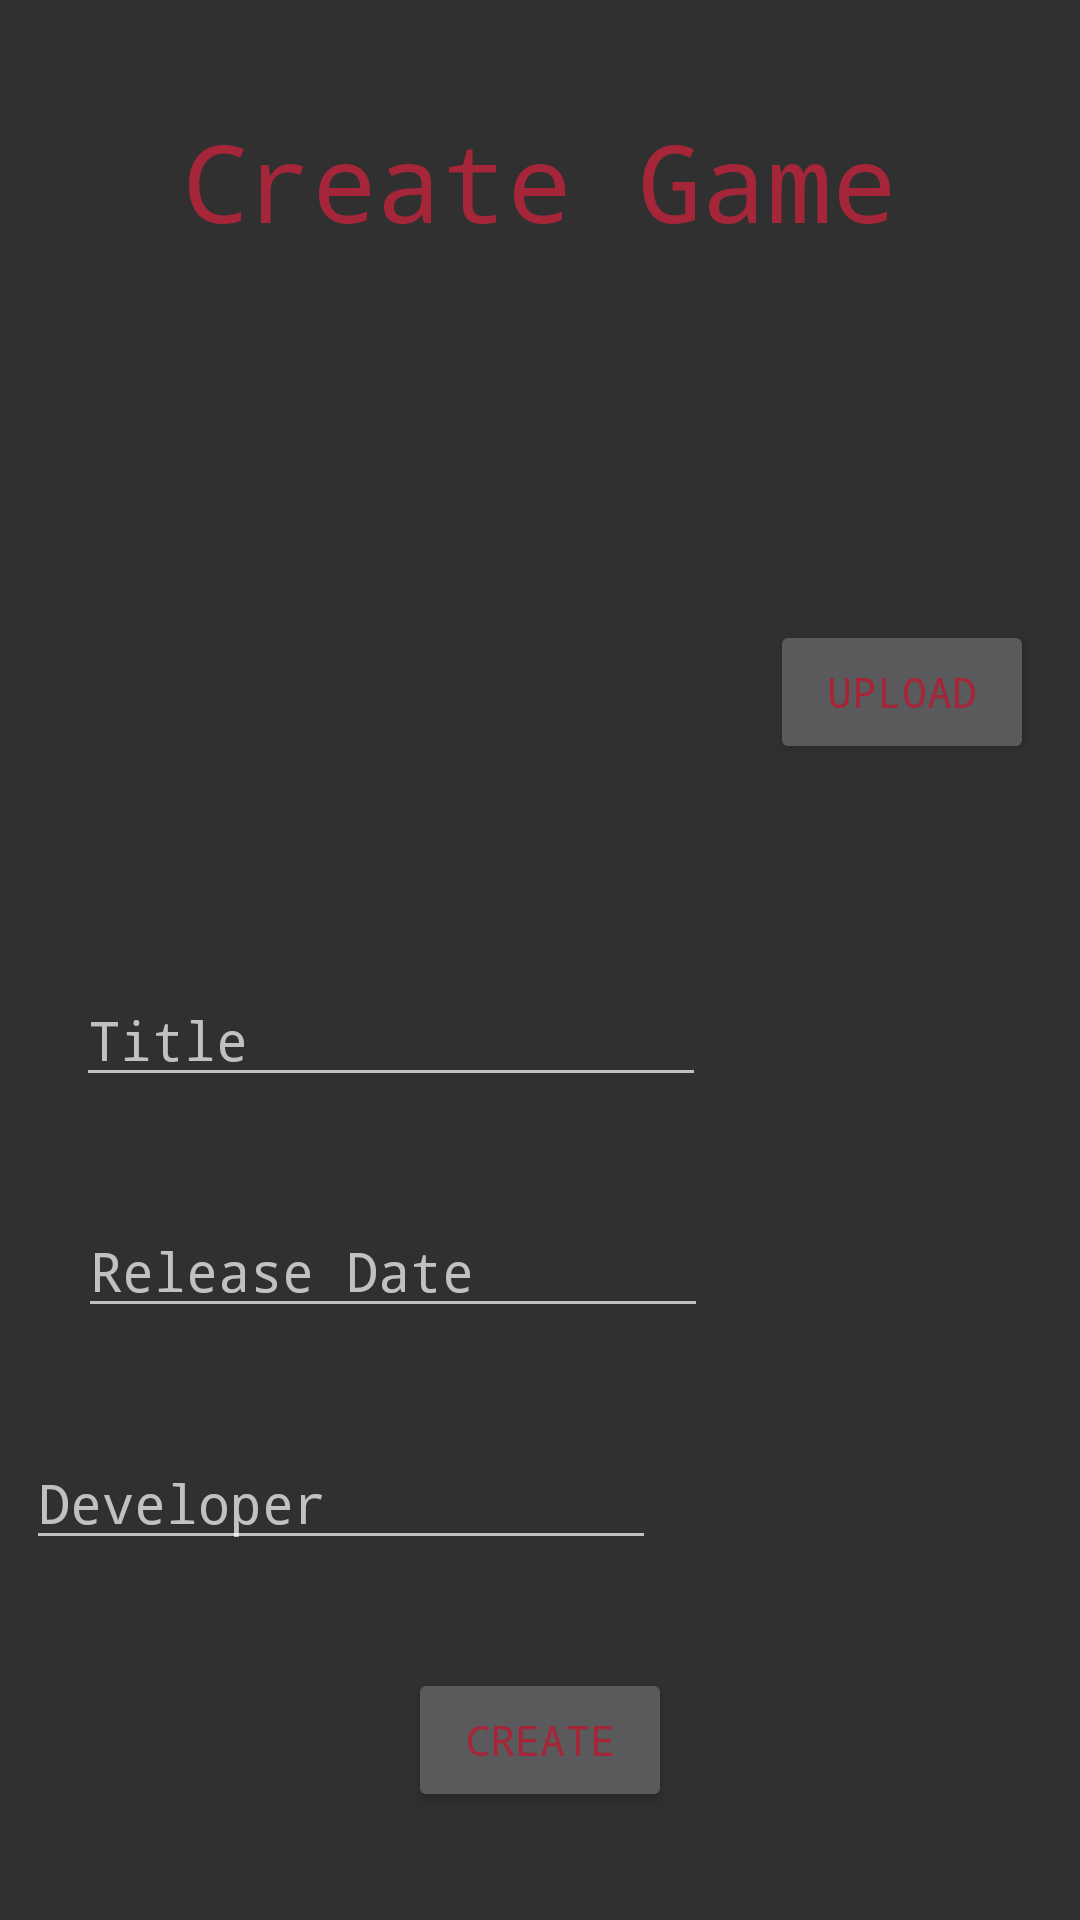

Write the Android layout XML for this screen, with the resource values it uses.
<!-- AndroidManifest.xml: application theme AppTheme -->
<!-- res/layout/create_game_fragment.xml -->
<?xml version="1.0" encoding="utf-8"?>
<androidx.constraintlayout.widget.ConstraintLayout
    xmlns:android="http://schemas.android.com/apk/res/android"
    xmlns:app="http://schemas.android.com/apk/res-auto"
    xmlns:tools="http://schemas.android.com/tools"
    android:layout_width="match_parent"
    android:layout_height="match_parent">

    <ImageView
        android:id="@+id/imageView"
        android:layout_width="128dp"
        android:layout_height="128dp"
        android:layout_marginTop="40dp"
        android:layout_marginEnd="98dp"
        app:layout_constraintBottom_toTopOf="@+id/editTextFeedbackTitle"
        app:layout_constraintEnd_toStartOf="@+id/uploadBTN"
        app:layout_constraintStart_toStartOf="parent"
        app:layout_constraintTop_toBottomOf="@+id/textView3"
        tools:srcCompat="@tools:sample/avatars" />

    <TextView
        android:id="@+id/textView3"
        android:layout_width="wrap_content"
        android:layout_height="wrap_content"
        android:text="Create Game"
        android:textSize="36sp"
        app:layout_constraintBottom_toTopOf="@+id/imageView"
        app:layout_constraintEnd_toEndOf="parent"
        app:layout_constraintHorizontal_bias="0.498"
        app:layout_constraintStart_toStartOf="parent"
        app:layout_constraintTop_toTopOf="parent" />

    <EditText
        android:id="@+id/editTextFeedbackTitle"
        android:layout_width="wrap_content"
        android:layout_height="wrap_content"
        android:ems="10"
        android:hint="Title"
        android:inputType="textPersonName"
        app:layout_constraintBottom_toTopOf="@+id/editTextReleaseDate"
        app:layout_constraintEnd_toEndOf="parent"
        app:layout_constraintHorizontal_bias="0.169"
        app:layout_constraintStart_toStartOf="parent"
        app:layout_constraintTop_toBottomOf="@+id/imageView" />

    <EditText
        android:id="@+id/editTextDeveloper"
        android:layout_width="wrap_content"
        android:layout_height="wrap_content"
        android:layout_marginStart="34dp"
        android:layout_marginEnd="167dp"
        android:ems="10"
        android:hint="Developer"
        android:inputType="textPersonName"
        app:layout_constraintBottom_toTopOf="@+id/createGameBTN"
        app:layout_constraintEnd_toEndOf="parent"
        app:layout_constraintStart_toStartOf="parent"
        app:layout_constraintTop_toBottomOf="@+id/editTextReleaseDate" />

    <EditText
        android:id="@+id/editTextReleaseDate"
        android:layout_width="wrap_content"
        android:layout_height="wrap_content"
        android:ems="10"
        android:hint="Release Date"
        android:inputType="date"
        app:layout_constraintBottom_toTopOf="@+id/editTextDeveloper"
        app:layout_constraintEnd_toEndOf="parent"
        app:layout_constraintHorizontal_bias="0.174"
        app:layout_constraintStart_toStartOf="parent"
        app:layout_constraintTop_toBottomOf="@+id/editTextFeedbackTitle" />

    <Button
        android:id="@+id/createGameBTN"
        android:layout_width="wrap_content"
        android:layout_height="wrap_content"
        android:text="Create"
        app:layout_constraintBottom_toBottomOf="parent"
        app:layout_constraintEnd_toEndOf="parent"
        app:layout_constraintStart_toStartOf="parent"
        app:layout_constraintTop_toBottomOf="@+id/editTextDeveloper" />

    <Button
        android:id="@+id/uploadBTN"
        android:layout_width="wrap_content"
        android:layout_height="wrap_content"
        android:layout_marginTop="101dp"
        android:text="Upload"
        app:layout_constraintBottom_toTopOf="@+id/editTextFeedbackTitle"
        app:layout_constraintEnd_toEndOf="parent"
        app:layout_constraintStart_toEndOf="@+id/imageView"
        app:layout_constraintTop_toBottomOf="@+id/textView3"
        app:layout_constraintVertical_bias="0.236" />

</androidx.constraintlayout.widget.ConstraintLayout>
<!-- resources referenced by this layout -->
<resources>
  <style name="AppTheme" parent="Theme.AppCompat">
          
          <item name="colorPrimary">@color/colorAccent</item>
          <item name="colorPrimaryDark">@color/colorPrimaryDark</item>
          <item name="colorAccent">@color/colorAccent</item>
          <item name="android:textColor">@color/colorAccent</item>
          <item name="android:fontFamily">monospace</item>
      </style>
  <color name="colorAccent">#A62639</color>
  <color name="colorPrimaryDark">#353A47</color>
</resources>
